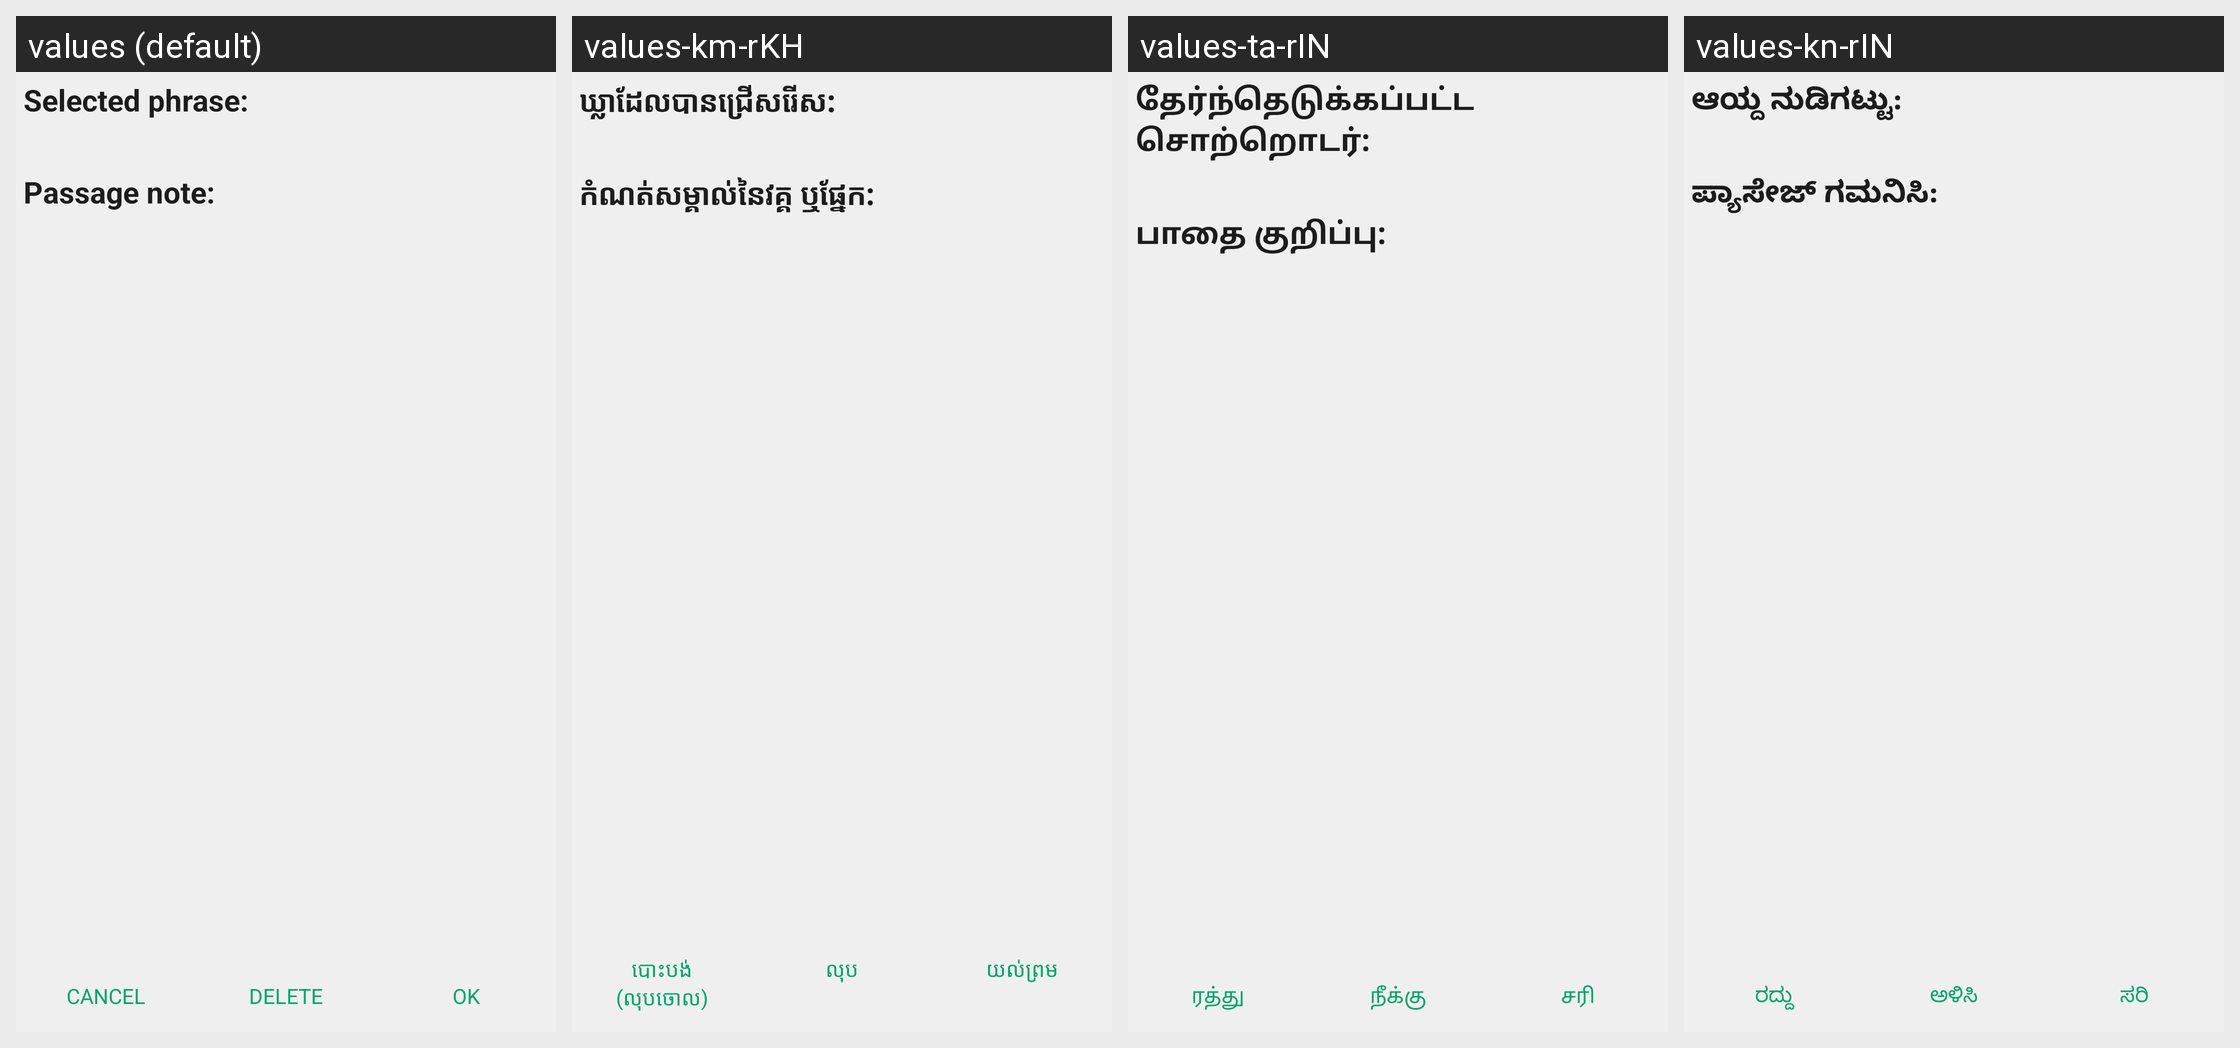

For this localized Android screen grid, give each drawn string resource with its value in every locale shown.
Android screen res/layout/dialog_note_marker.xml rendered under 4 locales, left to right: values (default), values-km-rKH, values-ta-rIN, values-kn-rIN. Device: Nexus 5 (rendered at 1080×1920; each locale shown at half size, 540×960, under a caption strip naming it); theme AppTheme.
Other locales in the repository, not shown: values-am-rET, values-ar-rSA, values-as-rIN, values-bn-rBD, values-dz-rBT, values-es-rES, values-es-rUS, values-fa-rAF, values-fa-rIR, values-fr-rFR, values-gu-rIN, values-ha-rHG, values-hi-rIN, values-in-rID, values-ja-rJP, values-ml-rIN, values-mn-rMN, values-mr-rIN, values-my-rMM, values-ne-rNP, values-nl-rNL, values-or-rIN, values-pa-rIN, values-ps-rAF, values-pt-rPT, values-ru-rRU, values-sw-rKE, values-te-rIN, values-th-rTH, values-tl-rPH, values-tr-rTR, values-ur-rPK, values-vi-rVN, values-zh-rCN, values-zh-rTW.
Strings drawn on this screen, with the default value and each locale's value (text and hints the layout hard-codes, and strings that could not be matched under every locale, appear in the picture but are not listed):

label_note_phrase
  values: Selected phrase:
  values-km-rKH: ឃ្លាដែលបានជ្រើសរើស:
  values-ta-rIN: தேர்ந்தெடுக்கப்பட்ட சொற்றொடர்:
  values-kn-rIN: ಆಯ್ದ ನುಡಿಗಟ್ಟು:

label_passage_note
  values: Passage note:
  values-km-rKH: កំណត់សម្គាល់នៃវគ្គ ឬផ្នែក:
  values-ta-rIN: பாதை குறிப்பு:
  values-kn-rIN: ಪ್ಯಾಸೇಜ್ ಗಮನಿಸಿ:

title_cancel
  values: Cancel
  values-km-rKH: បោះបង់ (លុបចោល)
  values-ta-rIN: ரத்து
  values-kn-rIN: ರದ್ದು

label_delete
  values: Delete
  values-km-rKH: លុប
  values-ta-rIN: நீக்கு
  values-kn-rIN: ಅಳಿಸಿ

label_ok
  values: OK
  values-km-rKH: យល់ព្រម
  values-ta-rIN: சரி
  values-kn-rIN: ಸರಿ
